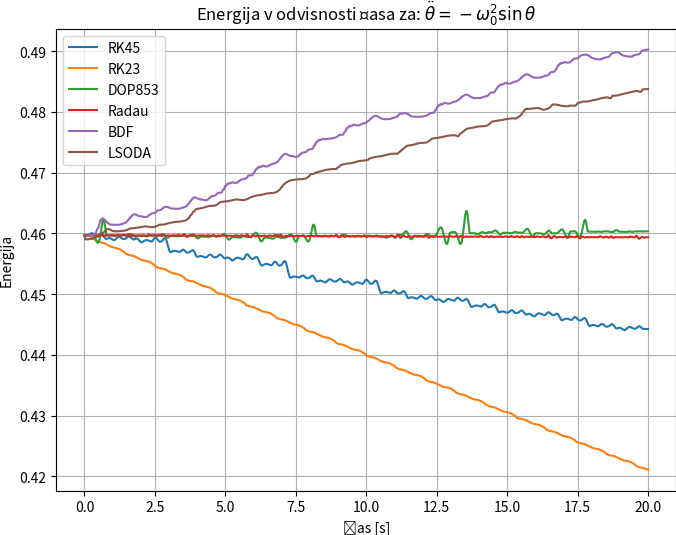

Write the Python code that produced this figure. (Note: this script raises an exception after producing the figure.)
import numpy as np
import matplotlib.pyplot as plt
from scipy.integrate import solve_ivp
from scipy.special import ellipk

PATH = "../latex/pdfs/"
plt.rcParams['savefig.bbox'] = 'tight'
plt.rcParams['savefig.pad_inches'] = 0
methods = ['RK45', 'RK23', 'DOP853', 'Radau', 'BDF', 'LSODA']
# Constants
g = 9.81  # gravitational acceleration (m/s^2)
L = 1.0   # pendulum length (m)
omega_0 = np.sqrt(g / L)  # natural frequency (rad/s)

# Initial conditions
theta0 = 1.0  # initial angle (rad)
theta_dot0 = 0.0  # initial angular velocity (rad/s)

# Energy function
def energy(theta, theta_dot):
    return (1 - np.cos(theta)) + theta_dot**2 / (2 * omega_0**2)

# Equation of motion
def pendulum_eq(t, y):
    theta, theta_dot = y
    dydt = [theta_dot, -omega_0**2 * np.sin(theta)]
    return dydt

# Solve using numerical integration
def solve_pendulum(theta0, theta_dot0, t_max, step_size, method="Radau"):
    t_span = (0, t_max)
    t_eval = np.arange(0, t_max, step_size)
    sol = solve_ivp(pendulum_eq, t_span, [theta0, theta_dot0], t_eval=t_eval, method=method)
    return sol.t, sol.y


# Compute analytical period using elliptic integral
def analytical_period(theta0):
    m = np.sin(theta0 / 2)**2
    return 4 / omega_0 * ellipk(m)

def analytical_omega(theta0):
    t0 = analytical_period(theta0)
    return 2*np.pi / t0

# Simulate and analyze results
t_max = 20  # Total simulation time (s)
step_size = 0.001  # Time step (s)

plt.figure(figsize=(8, 6))
    
# Solve the pendulum motion
for method in methods:
    t, y = solve_pendulum(theta0, theta_dot0, t_max, step_size, method=method)
    theta, theta_dot = y

    # # Plot results
    # plt.figure(figsize=(8, 6))
    # plt.plot(t, theta, label=r"$\theta(t)$ (numerical)")
    # plt.title("Numerical Solution for Pendulum Motion")
    # plt.xlabel("Time (s)")
    # plt.ylabel(r"$\theta$ (rad)")
    # plt.grid()
    # plt.legend()
    # plt.show()

    # Compute energy
    energy_values = energy(theta, theta_dot)

    plt.plot(t, energy_values, label=method)

plt.title(r"Energija v odvisnosti časa za: $\ddot{\theta} = -\omega_0^2 \sin\theta$")

plt.xlabel("Čas [s]")
plt.ylabel("Energija")
plt.grid()
plt.legend()
plt.savefig(PATH+"energije.pdf")
plt.clf()

t, y = solve_pendulum(theta0, theta_dot0, t_max, step_size, method="Radau")
theta, theta_dot = y
plt.figure(figsize=(8, 6))
plt.plot(t, theta,color="black",label=r"$\ddot{\theta} = -\omega_0^2\sin\theta$")
plt.plot(t,np.cos(t*omega_0),color="red", linestyle="--", label=r"$\ddot{\theta} = -\omega_0^2\theta$")
plt.title("Trajektorija nihala")
plt.xlabel("Čas [s]")
plt.ylabel(r"$\theta(t)$ [rad]")
plt.legend()
plt.grid()
# plt.legend()
plt.savefig(PATH + "trajektorija.pdf")
plt.clf()

# Plot phase portrait
# plot_phase_portrait(t, theta, theta_dot)
thetas = np.linspace(0,np.pi,200)
colors = plt.cm.viridis(np.linspace(0, 1, len(thetas)))
t_span = (0, t_max)
t_eval = np.arange(0, t_max, step_size)

####################################
# from tqdm import tqdm
# for i in tqdm(range(len(thetas))):
# # for theta0, color in tqdm(zip(thetas, colors)):
#     theta0 = thetas[i]
#     color = colors[-i]
#     sol = solve_ivp(pendulum_eq, t_span, [theta0, theta_dot0],t_eval=t_eval, method="Radau")
#     # print(len(sol.y))
#     t = sol.t
#     theta , theta_dot = sol.y
#     plt.plot(theta,theta_dot,color=color)



# sm = plt.cm.ScalarMappable(cmap='viridis', norm=plt.Normalize(vmin=min(analytical_omega(thetas)), vmax=max(analytical_omega(thetas))))
# cbar = plt.colorbar(sm)
# cbar.set_label("$\omega$ - prava kotna hitrost")
# plt.title(r"Fazni diagram nihala za različne $\theta_0$")
# plt.xlabel(r"$\theta$ [rad]")
# plt.ylabel(r"$\dot{\theta}$ [rad/s]")

# xticks = [-np.pi, -3*np.pi/4, -np.pi/2, -np.pi/4, 0, np.pi/4, np.pi/2, 3*np.pi/4, np.pi]
# xtick_labels = [r"$-\pi$", r"$-\frac{3\pi}{4}$", r"$-\frac{\pi}{2}$", r"$-\frac{\pi}{4}$", r"$0$", 
#                 r"$\frac{\pi}{4}$", r"$\frac{\pi}{2}$", r"$\frac{3\pi}{4}$", r"$\pi$"]

# plt.xticks(xticks, xtick_labels)

# plt.savefig(PATH+"fazni_dig.pdf")
# plt.clf()
#######################################
thetas = np.linspace(0,2*np.pi,500)
plt.plot(thetas, analytical_omega(thetas), color="black",label=r"$\omega$")
plt.title("Dejanska kotna hitrost v odvisnosti od začetne lege nihala")
plt.xlabel(r"$\theta_0 [rad]$")
plt.ylabel("Kotna hitrost [rad]")
xticks = [0, np.pi / 2, np.pi, 3 * np.pi / 2, 2 * np.pi]
xtick_labels = [r"$0$", r"$\frac{\pi}{2}$", r"$\pi$", r"$\frac{3\pi}{2}$", r"$2\pi$"]
plt.axhline(y=omega_0, color="red", linestyle="--", label=r"$\omega_0$")
plt.xticks(xticks, xtick_labels)
plt.legend()
plt.grid()
plt.savefig(PATH+"w(theta).pdf")

plt.clf()
